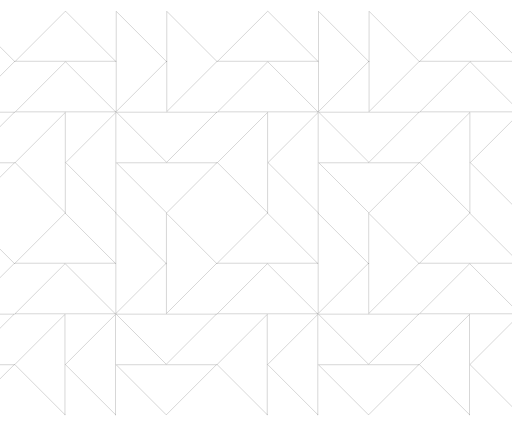
t = 0.00 s
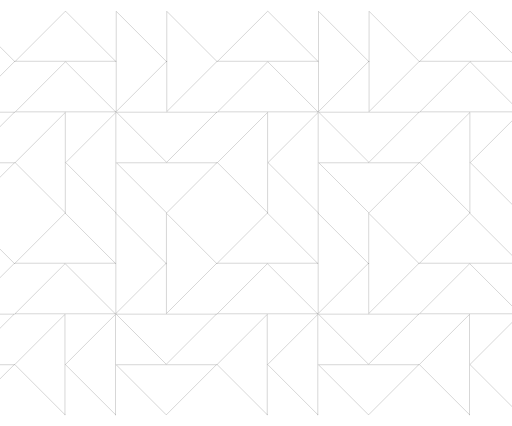
t = 0.95 s
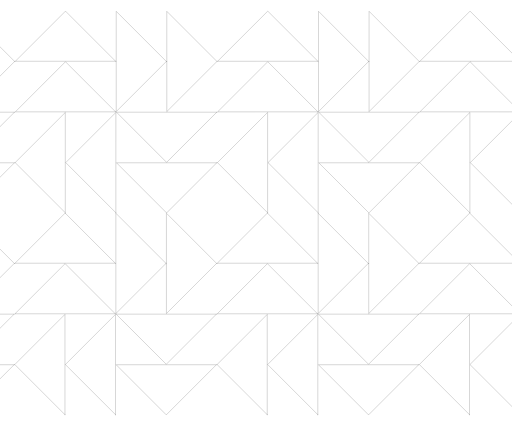
t = 1.75 s
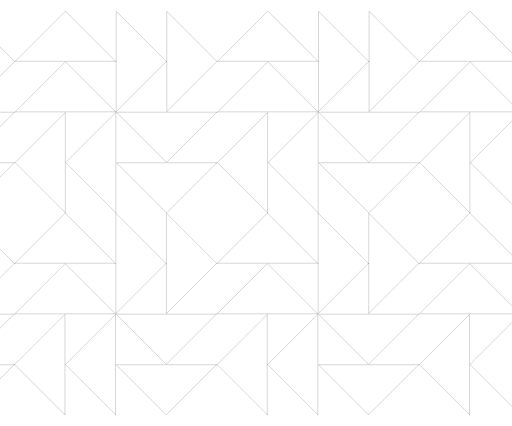
t = 2.53 s
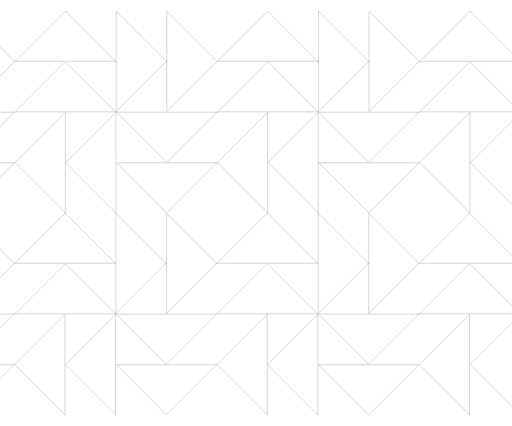
t = 3.31 s
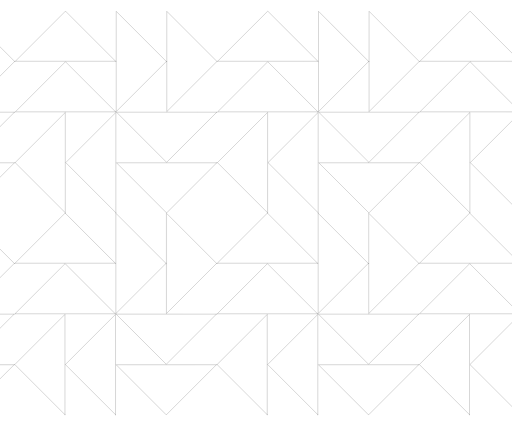
t = 4.30 s

The animated SVG that drew these frames (rendered in a browser with its animation timeline set to each time). Animation: 2 CSS @keyframes rules; one cycle of 5.29 s, repeats indefinitely.

<svg xmlns="http://www.w3.org/2000/svg" width="1457" height="1213" viewBox="0 0 1457 1213" fill="none">
<defs>
  <filter id="softGlow" x="-30%" y="-30%" width="160%" height="160%" color-interpolation-filters="sRGB">
    <feGaussianBlur stdDeviation="1.6" result="blur"/>
    <feMerge>
      <feMergeNode in="blur"/>
      <feMergeNode in="SourceGraphic"/>
    </feMerge>
  </filter>
</defs>
<style><![CDATA[
:root{--base:#2f2f2f;--baseOp:0.68;--hiOp:0.24;}
svg{shape-rendering:geometricPrecision;}
.base path{stroke:var(--base);stroke-opacity:var(--baseOp);stroke-width:0.82;stroke-linecap:round;stroke-linejoin:round;}

/* no drift in "play once" mode */
.drift{transform-origin:center;transform-box:fill-box;animation:none;}

/* highlight: draw once + gentle opacity pulse, then stay */
.highlight path{
  stroke:rgba(230,230,230,var(--hiOp));
  stroke-width:1.05;
  stroke-linecap:round;
  stroke-linejoin:round;
  filter:url(#softGlow);

  /* normalize for draw animation */
  stroke-dasharray:0 100;
  stroke-dashoffset:100;
  opacity:0;

  animation:
    trimLoop 5.2s cubic-bezier(0.22,1,0.36,1) infinite,
    pulseLoop 5.2s ease-in-out infinite;

  animation-delay:
    calc(var(--i) * 90ms),
    calc(var(--i) * 90ms);
}

@keyframes trimLoop{
  0%{stroke-dasharray:0 100;stroke-dashoffset:100;}
  22%{stroke-dasharray:28 72;stroke-dashoffset:74;}
  62%{stroke-dasharray:28 72;stroke-dashoffset:22;}
  100%{stroke-dasharray:0 100;stroke-dashoffset:0;}
}

@keyframes pulseLoop{
  0%{opacity:0.05;}
  42%{opacity:0.24;}
  100%{opacity:0.05;}
}

/* Respect reduced motion */
@media (prefers-reduced-motion: reduce){
  .highlight path{
    animation:none !important;
    stroke-dashoffset:0;
    opacity:0.16;
  }
}
]]></style>
<g class="base">
  <path d="M40.793 463.5L-102 606.293L-244.793 463.5H40.793Z"/>
  <path d="M40.793 319.5L-102 462.293L-244.793 319.5H40.793Z"/>
  <path d="M41.293 175L-101.5 317.793V32.207L41.293 175Z"/>
  <path d="M328.793 318.5H43.207L186 175.707L328.793 318.5Z"/>
  <path d="M328.793 174.5H43.207L186 31.707L328.793 174.5Z"/>
  <path d="M329.5 605.793L186.707 463L329.5 320.207V605.793Z"/>
  <path d="M185.5 605.793L42.707 463L185.5 320.207V605.793Z"/>
  <path d="M616.793 463.5L474 606.293L331.207 463.5H616.793Z"/>
  <path d="M616.793 319.5L474 462.293L331.207 319.5H616.793Z"/>
  <path d="M473.293 175L330.5 317.793V32.207L473.293 175Z"/>
  <path d="M617.293 175L474.5 317.793V32.207L617.293 175Z"/>
  <path d="M904.793 318.5H619.207L762 175.707L904.793 318.5Z"/>
  <path d="M904.793 174.5H619.207L762 31.707L904.793 174.5Z"/>
  <path d="M905.5 605.793L762.707 463L905.5 320.207V605.793Z"/>
  <path d="M761.5 605.793L618.707 463L761.5 320.207V605.793Z"/>
  <path d="M1192.79 463.5L1050 606.293L907.207 463.5H1192.79Z"/>
  <path d="M1192.79 319.5L1050 462.293L907.207 319.5H1192.79Z"/>
  <path d="M1049.29 175L906.5 317.793V32.207L1049.29 175Z"/>
  <path d="M1193.29 175L1050.5 317.793V32.207L1193.29 175Z"/>
  <path d="M1480.79 318.5H1195.21L1338 175.707L1480.79 318.5Z"/>
  <path d="M1480.79 174.5H1195.21L1338 31.707L1480.79 174.5Z"/>
  <path d="M1481.5 605.793L1338.71 463L1481.5 320.207V605.793Z"/>
  <path d="M1337.5 605.793L1194.71 463L1337.5 320.207V605.793Z"/>
  <path d="M39.793 1038.5L-103 1181.29L-245.793 1038.5H39.793Z"/>
  <path d="M39.793 894.5L-103 1037.29L-245.793 894.5H39.793Z"/>
  <path d="M40.293 750L-102.5 892.793V607.207L40.293 750Z"/>
  <path d="M327.793 893.5H42.207L185 750.707L327.793 893.5Z"/>
  <path d="M327.793 749.5H42.207L185 606.707L327.793 749.5Z"/>
  <path d="M328.5 1180.79L185.707 1038L328.5 895.207V1180.79Z"/>
  <path d="M184.5 1180.79L41.707 1038L184.5 895.207V1180.79Z"/>
  <path d="M615.793 1038.5L473 1181.29L330.207 1038.5H615.793Z"/>
  <path d="M615.793 894.5L473 1037.29L330.207 894.5H615.793Z"/>
  <path d="M472.293 750L329.5 892.793V607.207L472.293 750Z"/>
  <path d="M616.293 750L473.5 892.793V607.207L616.293 750Z"/>
  <path d="M903.793 893.5H618.207L761 750.707L903.793 893.5Z"/>
  <path d="M903.793 749.5H618.207L761 606.707L903.793 749.5Z"/>
  <path d="M904.5 1180.79L761.707 1038L904.5 895.207V1180.79Z"/>
  <path d="M760.5 1180.79L617.707 1038L760.5 895.207V1180.79Z"/>
  <path d="M1191.79 1038.5L1049 1181.29L906.207 1038.5H1191.79Z"/>
  <path d="M1191.79 894.5L1049 1037.29L906.207 894.5H1191.79Z"/>
  <path d="M1048.29 750L905.5 892.793V607.207L1048.29 750Z"/>
  <path d="M1192.29 750L1049.5 892.793V607.207L1192.29 750Z"/>
  <path d="M1479.79 893.5H1194.21L1337 750.707L1479.79 893.5Z"/>
  <path d="M1479.79 749.5H1194.21L1337 606.707L1479.79 749.5Z"/>
  <path d="M1480.5 1180.79L1337.71 1038L1480.5 895.207V1180.79Z"/>
  <path d="M1336.5 1180.79L1193.71 1038L1336.5 895.207V1180.79Z"/>
</g>
<g class="highlight drift">
  <path d="M40.793 463.5L-102 606.293L-244.793 463.5H40.793Z" style="--i:0" pathLength="100"/>
  <path d="M40.793 319.5L-102 462.293L-244.793 319.5H40.793Z" style="--i:1" pathLength="100"/>
  <path d="M41.293 175L-101.5 317.793V32.207L41.293 175Z" style="--i:2" pathLength="100"/>
  <path d="M328.793 318.5H43.207L186 175.707L328.793 318.5Z" style="--i:3" pathLength="100"/>
  <path d="M328.793 174.5H43.207L186 31.707L328.793 174.5Z" style="--i:4" pathLength="100"/>
  <path d="M329.5 605.793L186.707 463L329.5 320.207V605.793Z" style="--i:5" pathLength="100"/>
  <path d="M185.5 605.793L42.707 463L185.5 320.207V605.793Z" style="--i:6" pathLength="100"/>
  <path d="M616.793 463.5L474 606.293L331.207 463.5H616.793Z" style="--i:7" pathLength="100"/>
  <path d="M616.793 319.5L474 462.293L331.207 319.5H616.793Z" style="--i:8" pathLength="100"/>
  <path d="M473.293 175L330.5 317.793V32.207L473.293 175Z" style="--i:9" pathLength="100"/>
  <path d="M617.293 175L474.5 317.793V32.207L617.293 175Z" style="--i:10" pathLength="100"/>
  <path d="M904.793 318.5H619.207L762 175.707L904.793 318.5Z" style="--i:11" pathLength="100"/>
  <path d="M904.793 174.5H619.207L762 31.707L904.793 174.5Z" style="--i:12" pathLength="100"/>
  <path d="M905.5 605.793L762.707 463L905.5 320.207V605.793Z" style="--i:13" pathLength="100"/>
  <path d="M761.5 605.793L618.707 463L761.5 320.207V605.793Z" style="--i:14" pathLength="100"/>
  <path d="M1192.79 463.5L1050 606.293L907.207 463.5H1192.79Z" style="--i:15" pathLength="100"/>
  <path d="M1192.79 319.5L1050 462.293L907.207 319.5H1192.79Z" style="--i:16" pathLength="100"/>
  <path d="M1049.29 175L906.5 317.793V32.207L1049.29 175Z" style="--i:17" pathLength="100"/>
  <path d="M1193.29 175L1050.5 317.793V32.207L1193.29 175Z" style="--i:18" pathLength="100"/>
  <path d="M1480.79 318.5H1195.21L1338 175.707L1480.79 318.5Z" style="--i:19" pathLength="100"/>
  <path d="M1480.79 174.5H1195.21L1338 31.707L1480.79 174.5Z" style="--i:20" pathLength="100"/>
  <path d="M1481.5 605.793L1338.71 463L1481.5 320.207V605.793Z" style="--i:21" pathLength="100"/>
  <path d="M1337.5 605.793L1194.71 463L1337.5 320.207V605.793Z" style="--i:22" pathLength="100"/>
  <path d="M39.793 1038.5L-103 1181.29L-245.793 1038.5H39.793Z" style="--i:23" pathLength="100"/>
  <path d="M39.793 894.5L-103 1037.29L-245.793 894.5H39.793Z" style="--i:24" pathLength="100"/>
  <path d="M40.293 750L-102.5 892.793V607.207L40.293 750Z" style="--i:25" pathLength="100"/>
  <path d="M327.793 893.5H42.207L185 750.707L327.793 893.5Z" style="--i:26" pathLength="100"/>
  <path d="M327.793 749.5H42.207L185 606.707L327.793 749.5Z" style="--i:27" pathLength="100"/>
  <path d="M328.5 1180.79L185.707 1038L328.5 895.207V1180.79Z" style="--i:28" pathLength="100"/>
  <path d="M184.5 1180.79L41.707 1038L184.5 895.207V1180.79Z" style="--i:29" pathLength="100"/>
  <path d="M615.793 1038.5L473 1181.29L330.207 1038.5H615.793Z" style="--i:30" pathLength="100"/>
  <path d="M615.793 894.5L473 1037.29L330.207 894.5H615.793Z" style="--i:31" pathLength="100"/>
  <path d="M472.293 750L329.5 892.793V607.207L472.293 750Z" style="--i:32" pathLength="100"/>
  <path d="M616.293 750L473.5 892.793V607.207L616.293 750Z" style="--i:33" pathLength="100"/>
  <path d="M903.793 893.5H618.207L761 750.707L903.793 893.5Z" style="--i:34" pathLength="100"/>
  <path d="M903.793 749.5H618.207L761 606.707L903.793 749.5Z" style="--i:35" pathLength="100"/>
  <path d="M904.5 1180.79L761.707 1038L904.5 895.207V1180.79Z" style="--i:36" pathLength="100"/>
  <path d="M760.5 1180.79L617.707 1038L760.5 895.207V1180.79Z" style="--i:37" pathLength="100"/>
  <path d="M1191.79 1038.5L1049 1181.29L906.207 1038.5H1191.79Z" style="--i:38" pathLength="100"/>
  <path d="M1191.79 894.5L1049 1037.29L906.207 894.5H1191.79Z" style="--i:39" pathLength="100"/>
  <path d="M1048.29 750L905.5 892.793V607.207L1048.29 750Z" style="--i:40" pathLength="100"/>
  <path d="M1192.29 750L1049.5 892.793V607.207L1192.29 750Z" style="--i:41" pathLength="100"/>
  <path d="M1479.79 893.5H1194.21L1337 750.707L1479.79 893.5Z" style="--i:42" pathLength="100"/>
  <path d="M1479.79 749.5H1194.21L1337 606.707L1479.79 749.5Z" style="--i:43" pathLength="100"/>
  <path d="M1480.5 1180.79L1337.71 1038L1480.5 895.207V1180.79Z" style="--i:44" pathLength="100"/>
  <path d="M1336.5 1180.79L1193.71 1038L1336.5 895.207V1180.79Z" style="--i:45" pathLength="100"/>
</g>
</svg>
